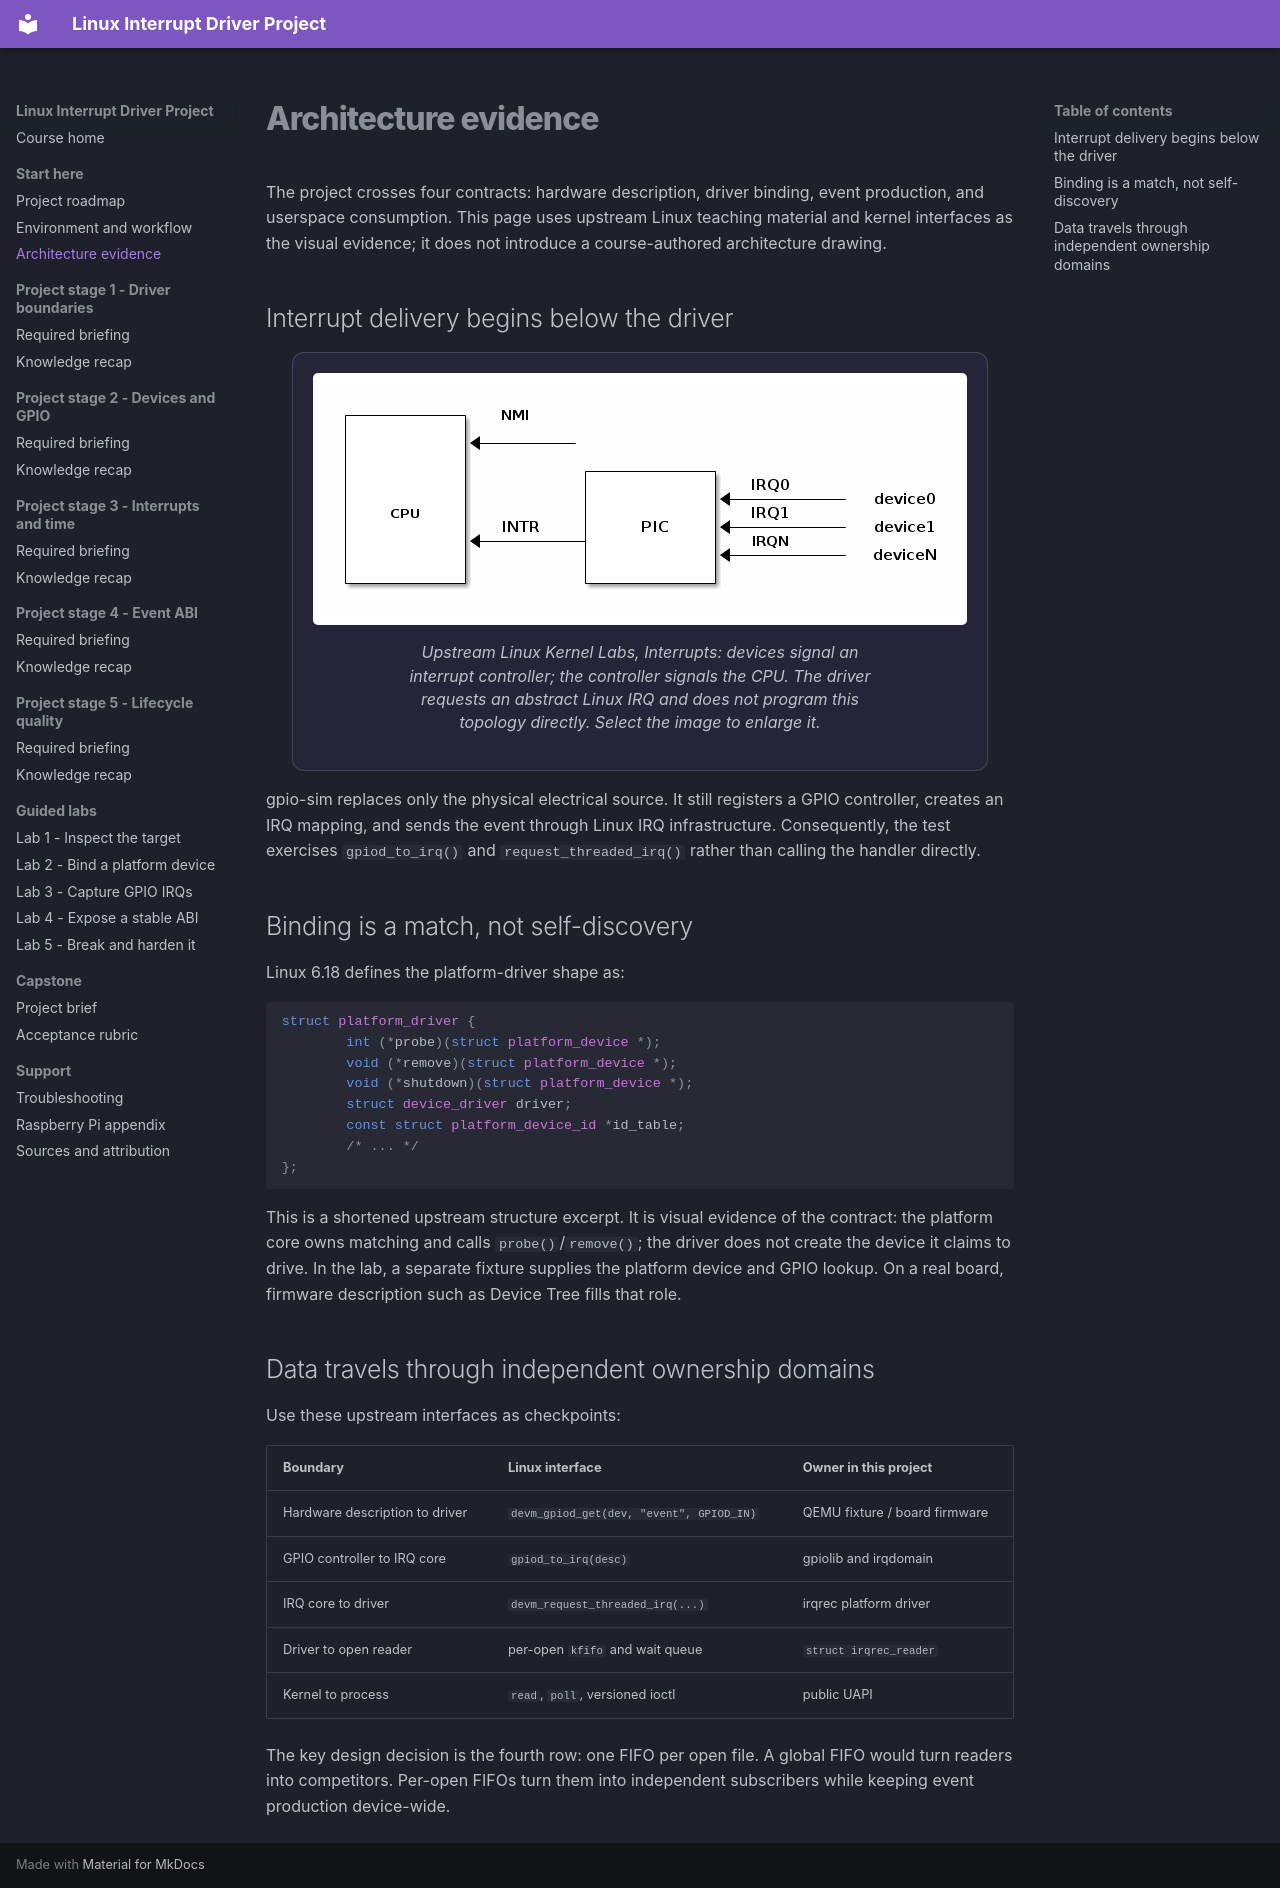

repository: ShuranXu/embeddedville-linux-interrupt-event-recorder · page: start/architecture/index.html · generator: mkdocs

# Architecture evidence

The project crosses four contracts: hardware description, driver binding,
event production, and userspace consumption. This page uses upstream Linux
teaching material and kernel interfaces as the visual evidence; it does not
introduce a course-authored architecture drawing.

## Interrupt delivery begins below the driver

<figure class="evidence">
  <a href="../../assets/visuals/linux-kernel-labs-pic.png">
    <img src="../../assets/visuals/linux-kernel-labs-pic.png" alt="Linux Kernel Labs diagram showing several device IRQ lines entering an interrupt controller, which signals the CPU through INTR, with NMI shown separately.">
  </a>
  <figcaption>Upstream Linux Kernel Labs, <em>Interrupts</em>: devices signal an interrupt controller; the controller signals the CPU. The driver requests an abstract Linux IRQ and does not program this topology directly. Select the image to enlarge it.</figcaption>
</figure>

gpio-sim replaces only the physical electrical source. It still registers a
GPIO controller, creates an IRQ mapping, and sends the event through Linux IRQ
infrastructure. Consequently, the test exercises `gpiod_to_irq()` and
`request_threaded_irq()` rather than calling the handler directly.

## Binding is a match, not self-discovery

Linux 6.18 defines the platform-driver shape as:

```c
struct platform_driver {
        int (*probe)(struct platform_device *);
        void (*remove)(struct platform_device *);
        void (*shutdown)(struct platform_device *);
        struct device_driver driver;
        const struct platform_device_id *id_table;
        /* ... */
};
```

This is a shortened upstream structure excerpt. It is visual evidence of the
contract: the platform core owns matching and calls `probe()`/`remove()`; the
driver does not create the device it claims to drive. In the lab, a separate
fixture supplies the platform device and GPIO lookup. On a real board, firmware
description such as Device Tree fills that role.

## Data travels through independent ownership domains

Use these upstream interfaces as checkpoints:

| Boundary | Linux interface | Owner in this project |
| --- | --- | --- |
| Hardware description to driver | `devm_gpiod_get(dev, "event", GPIOD_IN)` | QEMU fixture / board firmware |
| GPIO controller to IRQ core | `gpiod_to_irq(desc)` | gpiolib and irqdomain |
| IRQ core to driver | `devm_request_threaded_irq(...)` | irqrec platform driver |
| Driver to open reader | per-open `kfifo` and wait queue | `struct irqrec_reader` |
| Kernel to process | `read`, `poll`, versioned ioctl | public UAPI |

The key design decision is the fourth row: one FIFO per open file. A global FIFO
would turn readers into competitors. Per-open FIFOs turn them into independent
subscribers while keeping event production device-wide.
